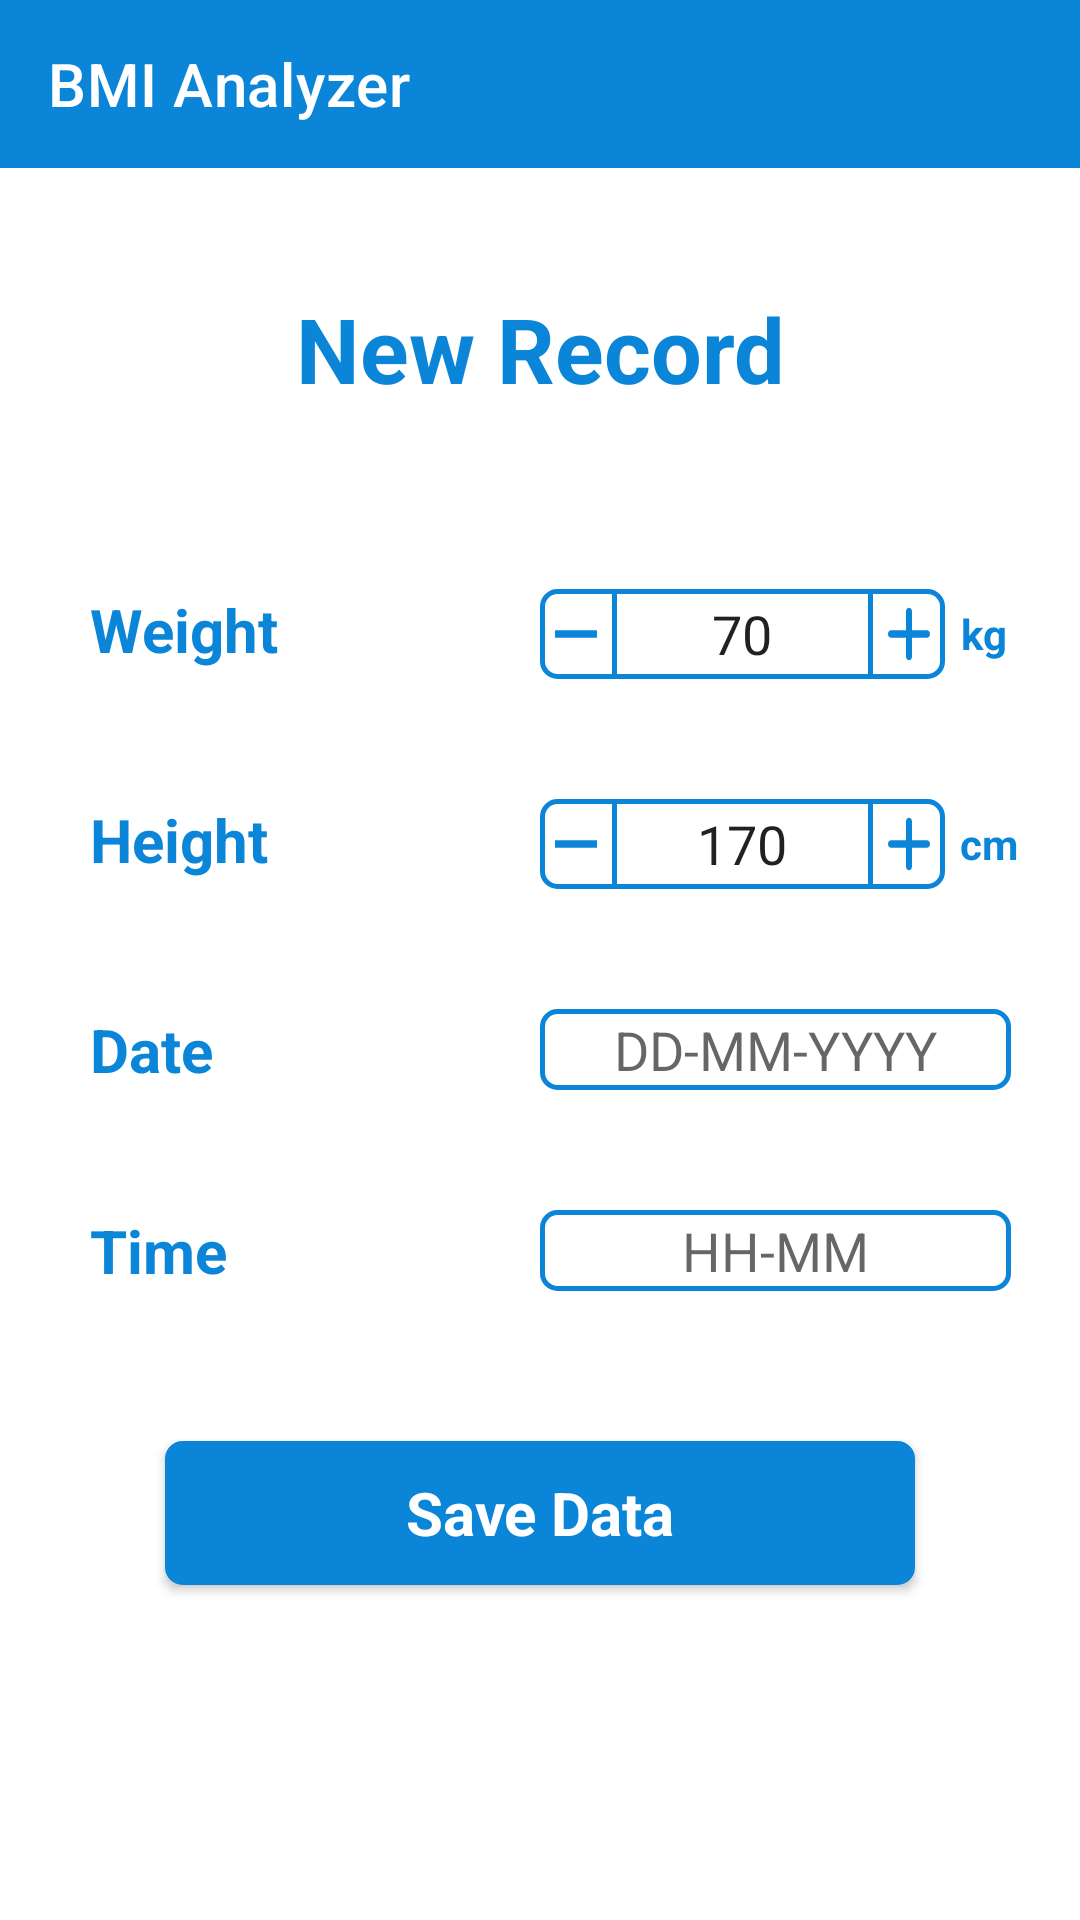

This screen was rendered from an Android layout file. Write that file and the resources it references.
<!-- AndroidManifest.xml: application theme Theme.BMIAnalyzer -->
<!-- res/layout/activity_add_record.xml -->
<?xml version="1.0" encoding="utf-8"?>
<LinearLayout xmlns:android="http://schemas.android.com/apk/res/android"
    xmlns:app="http://schemas.android.com/apk/res-auto"
    xmlns:tools="http://schemas.android.com/tools"
    android:layout_width="match_parent"
    android:layout_height="match_parent"
    android:gravity="center_horizontal"
    android:orientation="vertical"
    tools:context=".Activities.AddRecord">

    <com.google.android.material.appbar.AppBarLayout
        android:id="@+id/AB"
        android:layout_width="match_parent"
        android:layout_height="wrap_content">

        <androidx.appcompat.widget.Toolbar
            android:id="@+id/toolBar"
            android:layout_width="match_parent"
            android:layout_height="wrap_content"
            android:background="@color/mBlue"
            android:theme="@style/ThemeOverlay.AppCompat.Dark.ActionBar"
            app:popupTheme="@style/HeaderBar"
            app:title="@string/app_name" />

    </com.google.android.material.appbar.AppBarLayout>

    <TextView
        android:layout_width="wrap_content"
        android:layout_height="wrap_content"
        android:layout_marginHorizontal="30dp"
        android:layout_marginVertical="40dp"
        android:gravity="center"
        android:text="@string/new_record"
        android:textColor="@color/mBlue"
        android:textSize="30sp"
        android:textStyle="bold" />

    <LinearLayout
        android:layout_width="match_parent"
        android:layout_height="wrap_content"
        android:layout_marginVertical="20dp"
        android:gravity="start"
        android:orientation="horizontal">

        <TextView
            android:id="@+id/weight"
            android:layout_width="120dp"
            android:layout_height="match_parent"
            android:layout_marginStart="30dp"
            android:layout_marginEnd="30dp"
            android:gravity="start"
            android:text="@string/weight"
            android:textColor="@color/mBlue"
            android:textSize="20sp"
            android:textStyle="bold" />

        <LinearLayout
            android:layout_width="wrap_content"
            android:layout_height="30dp"
            android:background="@drawable/border"
            android:gravity="center"
            android:orientation="horizontal">

            <TextView
                android:id="@+id/minus"
                android:layout_width="match_parent"
                android:layout_height="match_parent"
                android:background="@drawable/minus_icon"
                android:onClick="Minus_Weight"
                android:text="" />

            <EditText
                android:id="@+id/pickerWeight"
                android:layout_width="87dp"
                android:layout_height="match_parent"
                android:background="@drawable/line_border"
                android:gravity="center"
                android:inputType="number"
                android:maxLength="3"
                android:text="@string/default_weight"
                android:textDirection="ltr"
                tools:ignore="LabelFor"
                android:autofillHints="" />

            <TextView
                android:id="@+id/add"
                android:layout_width="match_parent"
                android:layout_height="match_parent"
                android:background="@drawable/add_icon"
                android:onClick="Add_Weight"
                android:text="" />
        </LinearLayout>

        <TextView
            android:layout_width="wrap_content"
            android:layout_height="match_parent"
            android:layout_marginStart="5dp"
            android:gravity="center"
            android:text="@string/kg"
            android:textColor="@color/mBlue"
            android:textStyle="bold" />
    </LinearLayout>

    <LinearLayout
        android:layout_width="match_parent"
        android:layout_height="wrap_content"
        android:layout_marginVertical="20dp"
        android:gravity="start"
        android:orientation="horizontal">

        <TextView
            android:id="@+id/height"
            android:layout_width="120dp"
            android:layout_height="match_parent"
            android:layout_marginStart="30dp"
            android:layout_marginEnd="30dp"
            android:gravity="start"
            android:text="@string/height"
            android:textColor="@color/mBlue"
            android:textSize="20sp"
            android:textStyle="bold" />

        <LinearLayout
            android:layout_width="wrap_content"
            android:layout_height="30dp"
            android:background="@drawable/border"
            android:gravity="center"
            android:orientation="horizontal">

            <TextView
                android:id="@+id/minusHeight"
                android:layout_width="match_parent"
                android:layout_height="match_parent"
                android:background="@drawable/minus_icon"
                android:onClick="Minus_Height"
                android:text="" />


            <EditText
                android:id="@+id/pickerHeight"
                android:layout_width="87dp"
                android:layout_height="match_parent"
                android:background="@drawable/line_border"
                android:gravity="center"
                android:inputType="number"
                android:maxLength="3"
                android:text="@string/default_height"
                android:textDirection="ltr"
                tools:ignore="LabelFor"
                android:autofillHints="" />

            <TextView
                android:id="@+id/addHeight"
                android:layout_width="match_parent"
                android:layout_height="match_parent"
                android:background="@drawable/add_icon"
                android:onClick="Add_Height"
                android:text="" />
        </LinearLayout>

        <TextView
            android:layout_width="wrap_content"
            android:layout_height="match_parent"
            android:layout_marginStart="5dp"
            android:gravity="center"
            android:text="@string/cm"
            android:textColor="@color/mBlue"
            android:textStyle="bold" />
    </LinearLayout>

    <LinearLayout
        android:layout_width="match_parent"
        android:layout_height="wrap_content"
        android:layout_marginVertical="20dp"
        android:gravity="start"
        android:orientation="horizontal">

        <TextView
            android:layout_width="120dp"
            android:layout_height="match_parent"
            android:layout_marginStart="30dp"
            android:layout_marginEnd="30dp"
            android:gravity="start"
            android:text="@string/date"
            android:textColor="@color/mBlue"
            android:textSize="20sp"
            android:textStyle="bold" />

        <EditText
            android:id="@+id/Date"
            android:layout_width="157dp"
            android:layout_height="match_parent"
            android:background="@drawable/border"
            android:focusable="false"
            android:gravity="center"
            android:hint="@string/dd_mm_yyyy"
            android:inputType="datetime"
            android:onClick="Date_Picker"
            android:autofillHints="" />

    </LinearLayout>

    <LinearLayout
        android:layout_width="match_parent"
        android:layout_height="wrap_content"
        android:layout_marginVertical="20dp"
        android:gravity="start"
        android:orientation="horizontal">

        <TextView
            android:layout_width="120dp"
            android:layout_height="match_parent"
            android:layout_marginStart="30dp"
            android:layout_marginEnd="30dp"
            android:gravity="start"
            android:text="@string/time"
            android:textColor="@color/mBlue"
            android:textSize="20sp"
            android:textStyle="bold" />

        <EditText
            android:id="@+id/Time"
            android:layout_width="157dp"
            android:layout_height="match_parent"
            android:background="@drawable/border"
            android:focusable="false"
            android:gravity="center"
            android:hint="@string/hh_mm"
            android:inputType="datetime"
            android:onClick="Time_Picker"
            android:autofillHints="" />

    </LinearLayout>

    <androidx.appcompat.widget.AppCompatButton
        android:id="@+id/saveData_addRecord"
        style="@style/Theme.AppCompat"
        android:layout_width="250dp"
        android:layout_height="wrap_content"
        android:layout_marginVertical="30dp"
        android:background="@drawable/button_border"
        android:backgroundTint="@color/mBlue"
        android:onClick="SaveData"
        android:text="@string/save_data"
        android:textColor="@color/white"
        android:textSize="20sp"
        android:textStyle="bold"
        android:visibility="visible"/>

    <ProgressBar
        android:id="@+id/pb_complete_addRecord"
        android:layout_width="wrap_content"
        android:layout_height="wrap_content"
        android:layout_marginVertical="30sp"
        android:visibility="gone" />

</LinearLayout>
<!-- resources referenced by this layout -->
<resources>
  <color name="mBlue">#0B85D8</color>
  <color name="white">#FFFFFFFF</color>
  <!-- drawable add_icon (drawable) -->
  <vector android:height="24dp" android:tint="@color/mBlue"
      android:viewportHeight="24" android:viewportWidth="24"
      android:width="24dp" xmlns:android="http://schemas.android.com/apk/res/android">
      <path android:fillColor="@color/mBlue" android:pathData="M18,13h-5v5c0,0.55 -0.45,1 -1,1s-1,-0.45 -1,-1v-5H6c-0.55,0 -1,-0.45 -1,-1s0.45,-1 1,-1h5V6c0,-0.55 0.45,-1 1,-1s1,0.45 1,1v5h5c0.55,0 1,0.45 1,1s-0.45,1 -1,1z"/>
  </vector>
  <!-- drawable border (drawable) -->
  <?xml version="1.0" encoding="utf-8"?>
  <shape xmlns:android="http://schemas.android.com/apk/res/android"
      android:shape="rectangle">
      <solid android:color="@android:color/white" />
      <stroke
          android:width="1.5dip"
          android:color="@color/mBlue" />
      <corners android:radius="5sp" />
  </shape>
  <!-- drawable button_border (drawable) -->
  <?xml version="1.0" encoding="utf-8"?>
  <shape xmlns:android="http://schemas.android.com/apk/res/android"
      android:shape="rectangle">
      <solid android:color="@color/mBlue" />
      <stroke
          android:width="1.5dip"
          android:color="@color/mBlue" />
      <corners android:radius="5sp" />
  </shape>
  <!-- drawable line_border (drawable) -->
  <?xml version="1.0" encoding="utf-8"?>
  <shape xmlns:android="http://schemas.android.com/apk/res/android"
      android:shape="rectangle">
      <solid android:color="@android:color/white" />
      <stroke
          android:width="1.5dip"
          android:color="@color/mBlue" />
  </shape>
  <!-- drawable minus_icon (drawable) -->
  <vector xmlns:android="http://schemas.android.com/apk/res/android"
      android:width="24dp"
      android:height="24dp"
      android:tint="#0B85D8"
      android:viewportWidth="24"
      android:viewportHeight="24">
      <path
          android:fillColor="@android:color/white"
          android:pathData="M19,13H5v-2h14v2z" />
  </vector>
  <string name="app_name">BMI Analyzer</string>
  <string name="cm">cm</string>
  <string name="date">Date</string>
  <string name="dd_mm_yyyy">DD-MM-YYYY</string>
  <string name="default_height">170</string>
  <string name="default_weight">70</string>
  <string name="height">Height</string>
  <string name="hh_mm">HH-MM</string>
  <string name="kg">kg</string>
  <string name="new_record">New Record</string>
  <string name="save_data">Save Data</string>
  <string name="time">Time</string>
  <string name="weight">Weight</string>
  <style name="Theme.BMIAnalyzer" parent="Theme.MaterialComponents.DayNight.DarkActionBar">
          
          <item name="colorPrimary">@color/mBlue</item>
          <item name="colorPrimaryVariant">@color/purple_700</item>
          <item name="colorOnPrimary">@color/white</item>
          
          <item name="colorSecondary">@color/teal_200</item>
          <item name="colorSecondaryVariant">@color/teal_700</item>
          <item name="colorOnSecondary">@color/black</item>
  
          <item name="colorControlNormal">@color/mBlue</item>
          <item name="colorControlActivated">@color/mBlue</item>
          <item name="colorControlHighlight">@color/mBlue</item>
          
          <item name="android:statusBarColor" tools:targetApi="l">?attr/colorPrimaryVariant</item>
          
      </style>
  <color name="purple_700">#FF3700B3</color>
  <color name="teal_200">#FF03DAC5</color>
  <color name="teal_700">#FF018786</color>
  <color name="black">#FF000000</color>
</resources>
